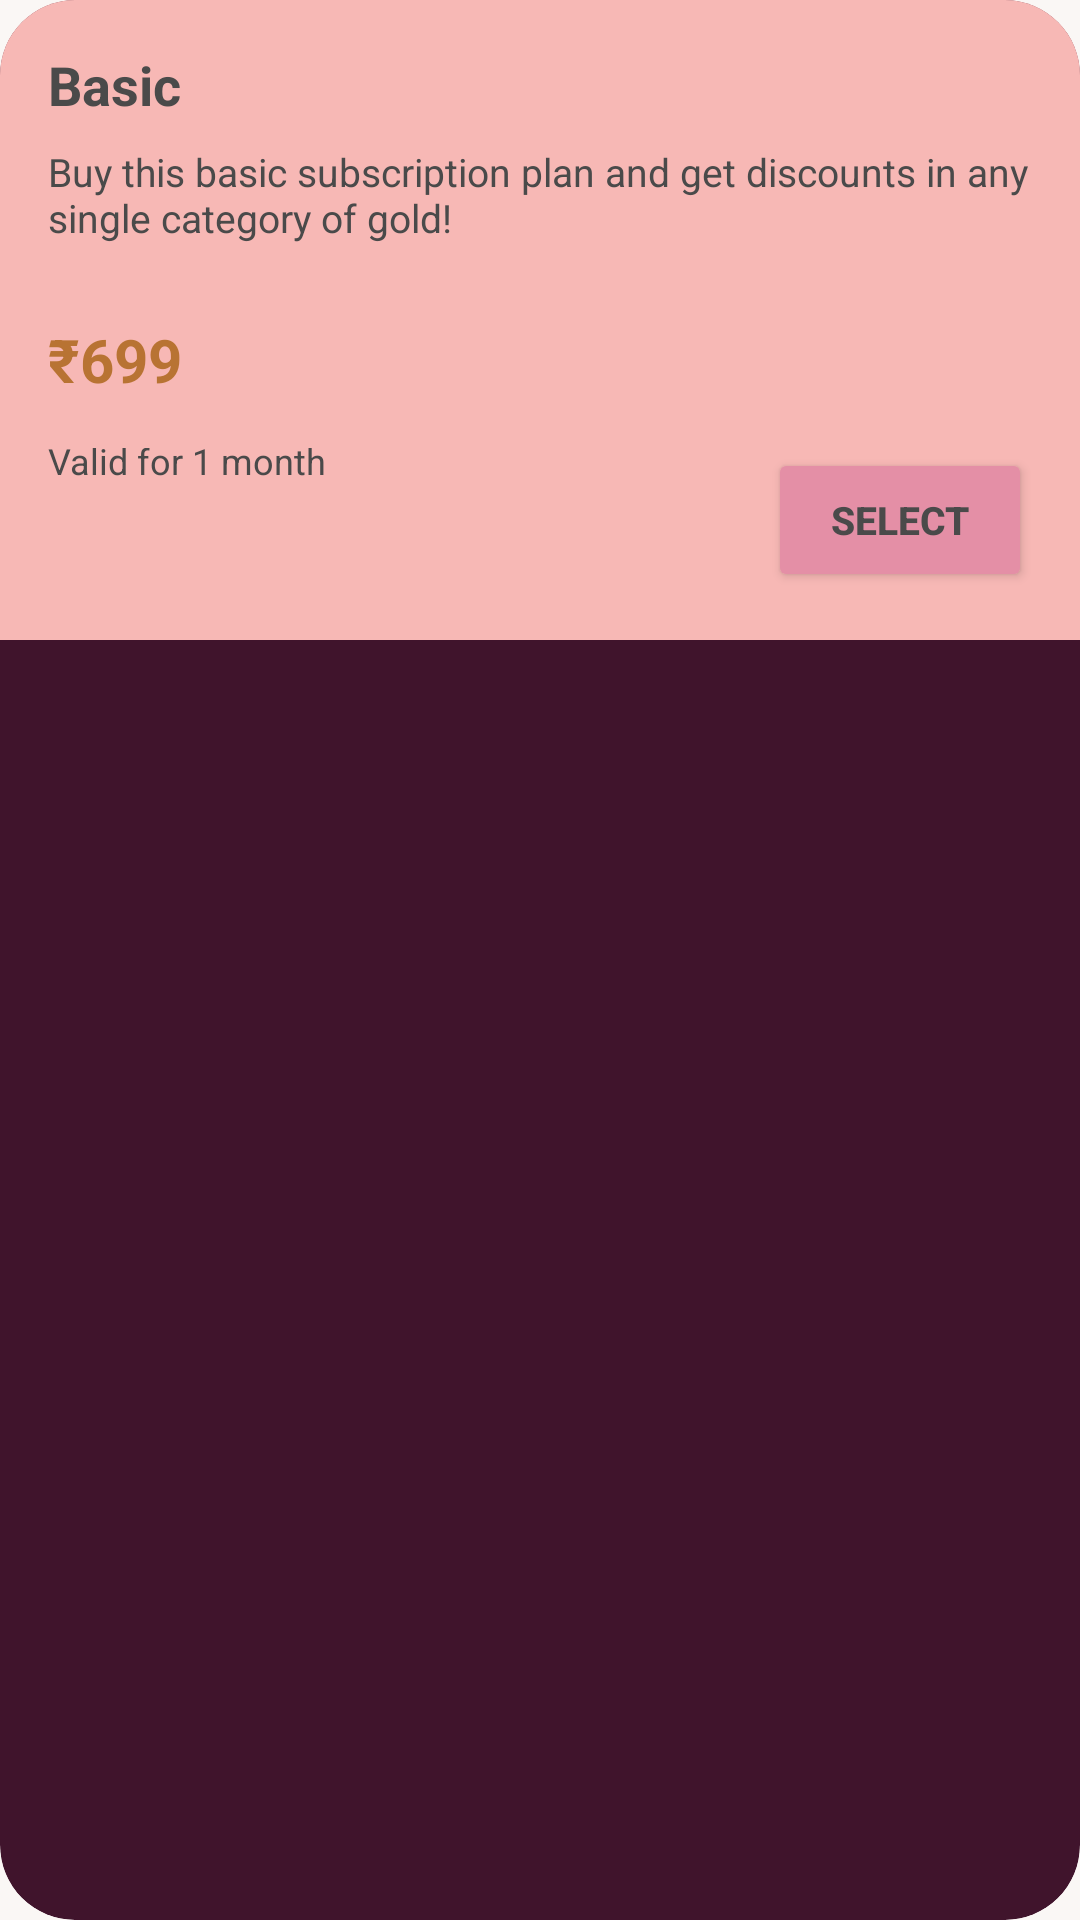

Write the Android layout XML for this screen, with the resource values it uses.
<!-- AndroidManifest.xml: application theme Theme.ShopApp -->
<!-- res/layout/priceplans.xml -->
<?xml version="1.0" encoding="utf-8"?>
<androidx.cardview.widget.CardView xmlns:android="http://schemas.android.com/apk/res/android"
    android:layout_width="match_parent"
    android:layout_height="wrap_content"
    xmlns:app="http://schemas.android.com/apk/res-auto"
    android:layout_marginTop="20dp"
    app:cardBackgroundColor="@color/Purple"
    app:cardCornerRadius="25dp"
    android:id="@+id/pricplanecardView"
    app:cardElevation="0dp">

    <LinearLayout
        android:layout_width="match_parent"
        android:layout_height="wrap_content"
        android:orientation="vertical"
        android:background="#F7B8B5"
        android:padding="16dp">

        
        <TextView
            android:id="@+id/titleTextView"
            android:layout_width="wrap_content"
            android:layout_height="wrap_content"
            android:text="Basic"
            android:textColor="#4A4A4A"
            android:textSize="18sp"
            android:textStyle="bold"/>

        
        <TextView
            android:id="@+id/descriptionTextView"
            android:layout_width="wrap_content"
            android:layout_height="wrap_content"
            android:text="Buy this basic subscription plan and get discounts in any single category of gold!"
            android:textColor="#4A4A4A"
            android:textSize="13sp"
            android:layout_marginTop="8dp"/>

        <TextView
            android:id="@+id/priceTextView"
            android:layout_width="wrap_content"
            android:layout_height="wrap_content"
            android:text="₹699"
            android:textStyle="bold"
            android:textColor="#B87333"
            android:layout_marginTop="25dp"
            android:textSize="20sp"
            android:layout_weight="1"/>

        
        <LinearLayout
            android:layout_width="match_parent"
            android:layout_height="wrap_content"
            android:orientation="horizontal"
            android:layout_marginTop="16dp">

            <TextView
                android:id="@+id/validityTextView"
                android:layout_width="wrap_content"
                android:layout_height="wrap_content"
                android:text="Valid for 1 month"
                android:textColor="#4A4A4A"
                android:textSize="12sp"
                android:layout_marginTop="-20dp"
                android:layout_gravity="center_vertical"
                android:layout_weight="1"/>

            
            <Button
                android:id="@+id/selectButton"
                android:layout_width="wrap_content"
                android:layout_height="wrap_content"
                android:drawableRight="@drawable/select_btn"
                android:backgroundTint="@color/Skin"
                android:text="Select"
                android:textStyle="bold"
                android:textSize="13sp"
                android:clickable="true"
                android:textColor="#4A4A4A"
                android:layout_gravity="center_vertical"/>
        </LinearLayout>

    </LinearLayout>
</androidx.cardview.widget.CardView>
<!-- resources referenced by this layout -->
<resources>
  <color name="Purple">#40142c</color>
  <color name="Skin">#e48fa6</color>
  <!-- drawable select_btn (drawable) -->
  <?xml version="1.0" encoding="utf-8"?>
  <selector  xmlns:android="http://schemas.android.com/apk/res/android">
      <item>
          <shape android:shape="rectangle">
              <solid android:color="@color/Skin" />
              <corners android:radius="70dp"/>
  
          </shape>
  
      </item>
  </selector>
  <style name="Theme.ShopApp" parent="Base.Theme.ShopApp" />
  <style name="Base.Theme.ShopApp" parent="Theme.Material3.DayNight.NoActionBar">
          
          <item name="colorPrimary">#F7B8B5</item>
          <item name="colorPrimaryVariant">@color/Purple</item>
          <item name="colorOnPrimary">@color/black</item>
  
          
          <item name="colorSecondary">#F1D0C7</item>
          <item name="colorSecondaryVariant">@color/white</item>
          <item name="colorOnSecondary">@color/black</item>
  
          
          <item name="colorAccent">#FF6B6B</item>
  
          
          <item name="android:textColor">#4A4A4A</item>
  
          
          <item name="android:colorBackground">#FAF7F5</item>
      </style>
  <color name="black">#FF000000</color>
  <color name="white">#FFFFFFFF</color>
</resources>
